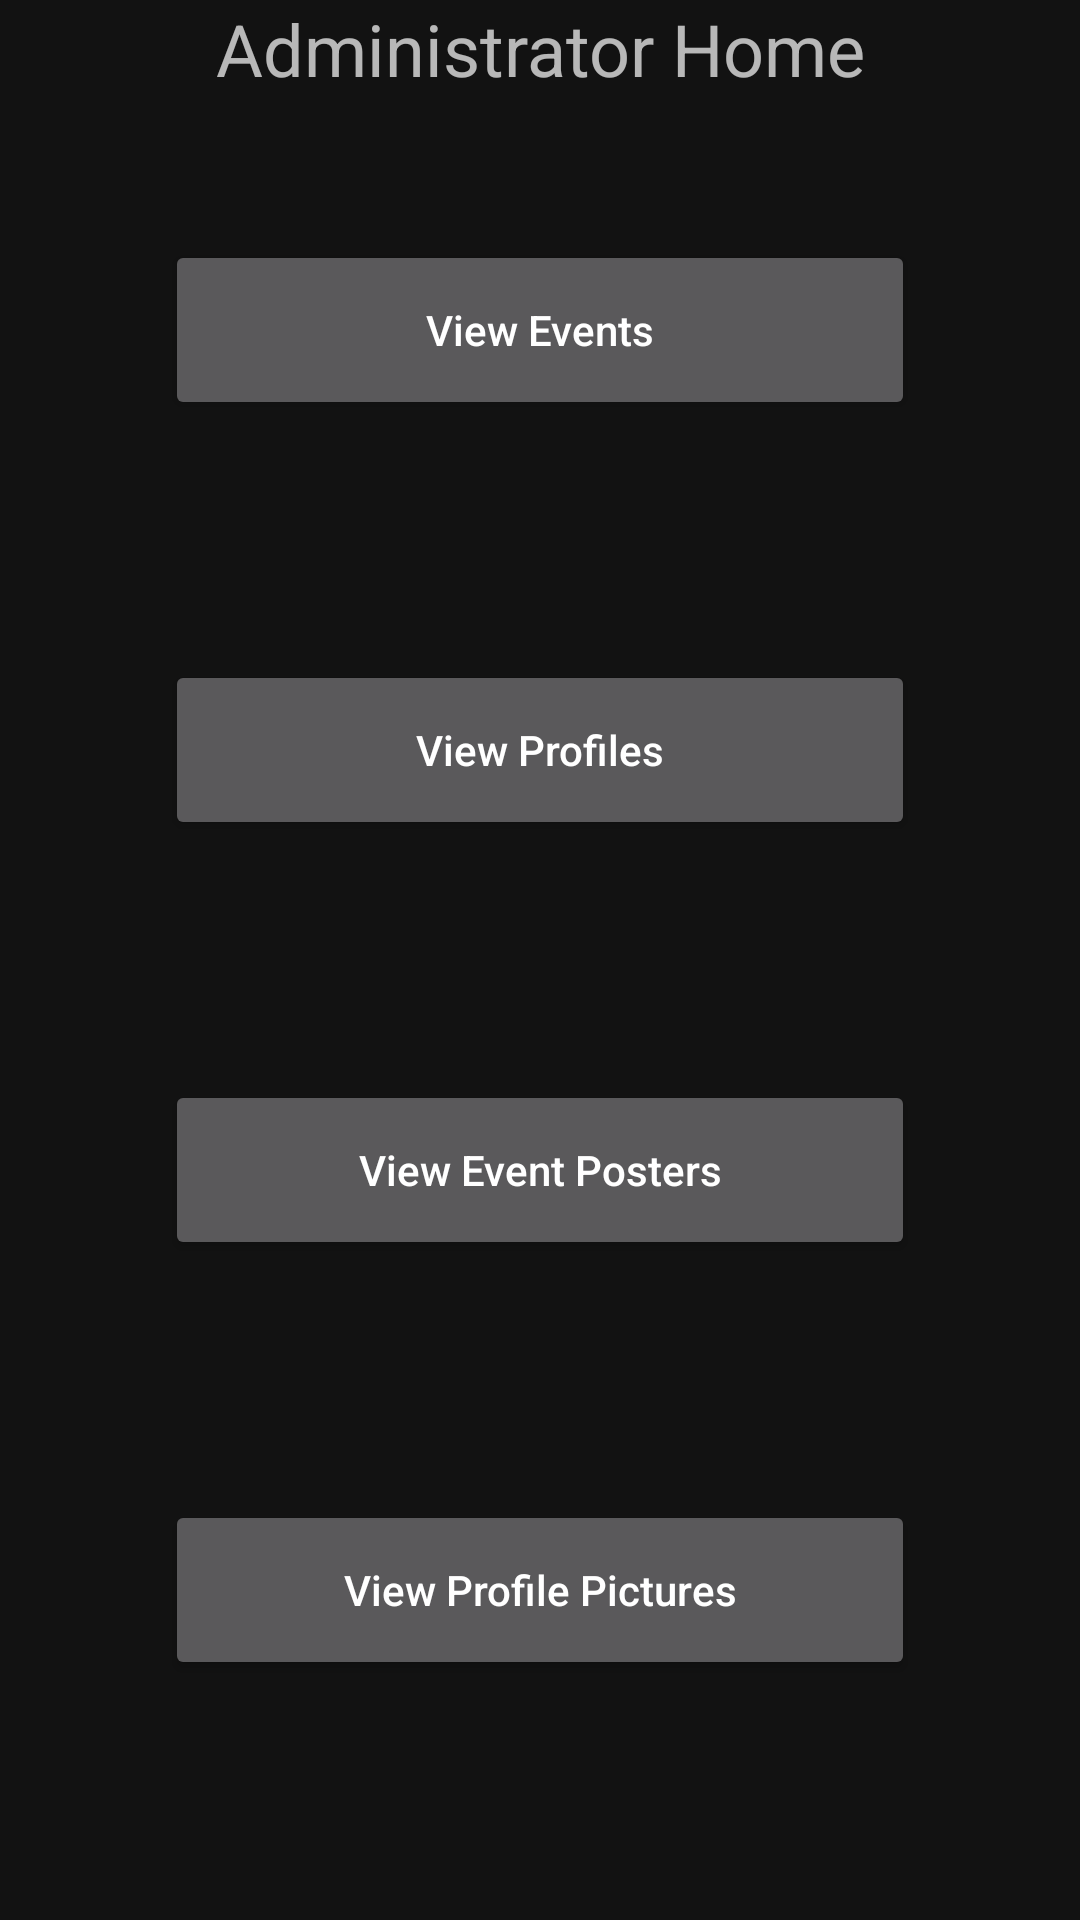

Layout XML and referenced resources for this Android screen:
<!-- AndroidManifest.xml: application theme Base.Theme.QrazyQRsRUs -->
<!-- res/layout/admin_home_fragment.xml -->
<?xml version="1.0" encoding="utf-8"?>
<androidx.constraintlayout.widget.ConstraintLayout xmlns:android="http://schemas.android.com/apk/res/android"
    android:layout_width="match_parent"
    android:layout_height="match_parent"
    xmlns:tools="http://schemas.android.com/tools"
    android:id="@+id/admin_home_fragment"
    tools:context=".AdminHomeFragment"
    xmlns:app="http://schemas.android.com/apk/res-auto">

    <androidx.constraintlayout.widget.ConstraintLayout
        android:layout_width="match_parent"
        android:layout_height="wrap_content"
        app:layout_constraintTop_toTopOf="parent"
        app:layout_constraintLeft_toLeftOf="parent"
        app:layout_constraintRight_toRightOf="parent">
        <TextView
            android:id="@+id/admin_home_header"
            android:layout_width="match_parent"
            android:layout_height="wrap_content"
            android:text="Administrator Home"
            android:textAlignment="center"
            android:textSize="24dp"
            app:layout_constraintTop_toTopOf="parent"
            app:layout_constraintLeft_toLeftOf="parent"
            app:layout_constraintRight_toRightOf="parent"/>
        <ImageButton
            android:id="@+id/back_button"
            android:layout_width="50dp"
            android:layout_height="50dp"
            app:layout_constraintLeft_toLeftOf="parent"
            app:layout_constraintTop_toTopOf="parent"
            android:background="@drawable/icons8_back_button"/>

    </androidx.constraintlayout.widget.ConstraintLayout>



    <Button
        android:id="@+id/admin_events_button"
        android:layout_width="250dp"
        android:layout_height="60dp"
        android:text="View Events"
        android:textAllCaps="false"
        app:layout_constraintLeft_toLeftOf="parent"
        app:layout_constraintRight_toRightOf="parent"
        app:layout_constraintTop_toTopOf="parent"
        app:layout_constraintBottom_toTopOf="@+id/admin_profiles_button"/>
    <Button
        android:id="@+id/admin_profiles_button"
        android:layout_width="250dp"
        android:layout_height="60dp"
        android:text="View Profiles"
        android:textAllCaps="false"
        app:layout_constraintLeft_toLeftOf="parent"
        app:layout_constraintRight_toRightOf="parent"
        app:layout_constraintTop_toBottomOf="@id/admin_events_button"
        app:layout_constraintBottom_toTopOf="@id/admin_posters_button"/>
    <Button
        android:id="@+id/admin_posters_button"
        android:layout_width="250dp"
        android:layout_height="60dp"
        android:text="View Event Posters"
        android:textAllCaps="false"
        app:layout_constraintLeft_toLeftOf="parent"
        app:layout_constraintRight_toRightOf="parent"
        app:layout_constraintTop_toBottomOf="@id/admin_profiles_button"
        app:layout_constraintBottom_toTopOf="@id/admin_profile_pictures_button"/>
    <Button
        android:id="@+id/admin_profile_pictures_button"
        android:layout_width="250dp"
        android:layout_height="60dp"
        android:text="View Profile Pictures"
        android:textAllCaps="false"
        app:layout_constraintLeft_toLeftOf="parent"
        app:layout_constraintRight_toRightOf="parent"
        app:layout_constraintTop_toBottomOf="@id/admin_posters_button"
        app:layout_constraintBottom_toBottomOf="parent"/>




</androidx.constraintlayout.widget.ConstraintLayout>
<!-- resources referenced by this layout -->
<resources>
  <style name="Base.Theme.QrazyQRsRUs" parent="Theme.MaterialComponents.NoActionBar">
      
      
      
      
  </style>
</resources>
